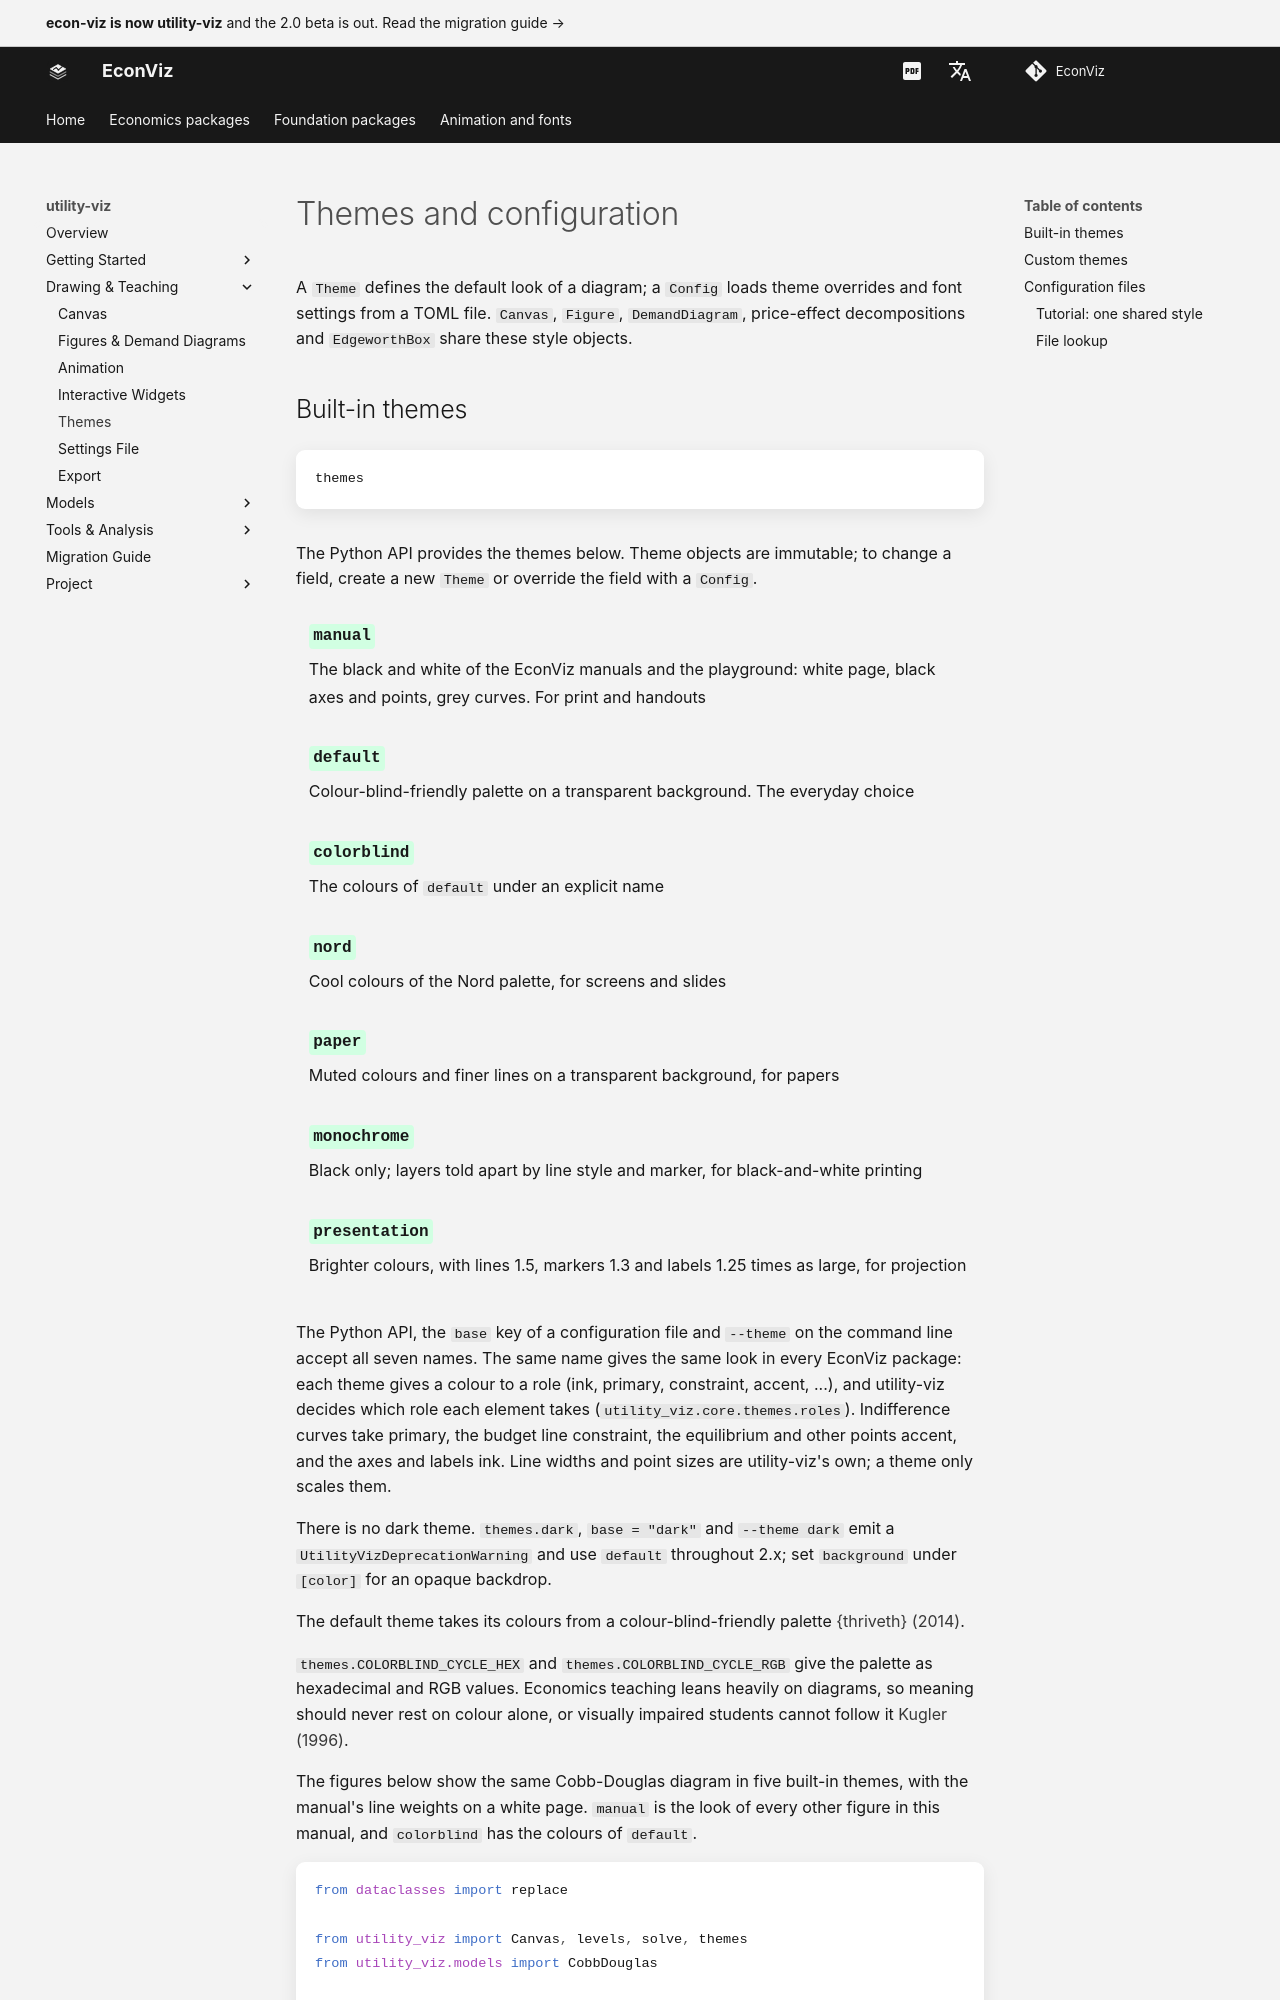

repository: EconViz/econ-viz-docs · page: utility-viz/guides/themes/index.html · generator: mkdocs

---
seo_title: "Themes and configuration"
---

# Themes and configuration

<span id="sec-themes"></span>

A `Theme` defines the default look of a diagram; a `Config` loads theme
overrides and font settings from a TOML file. `Canvas`, `Figure`,
`DemandDiagram`, price-effect decompositions and `EdgeworthBox` share these
style objects.
